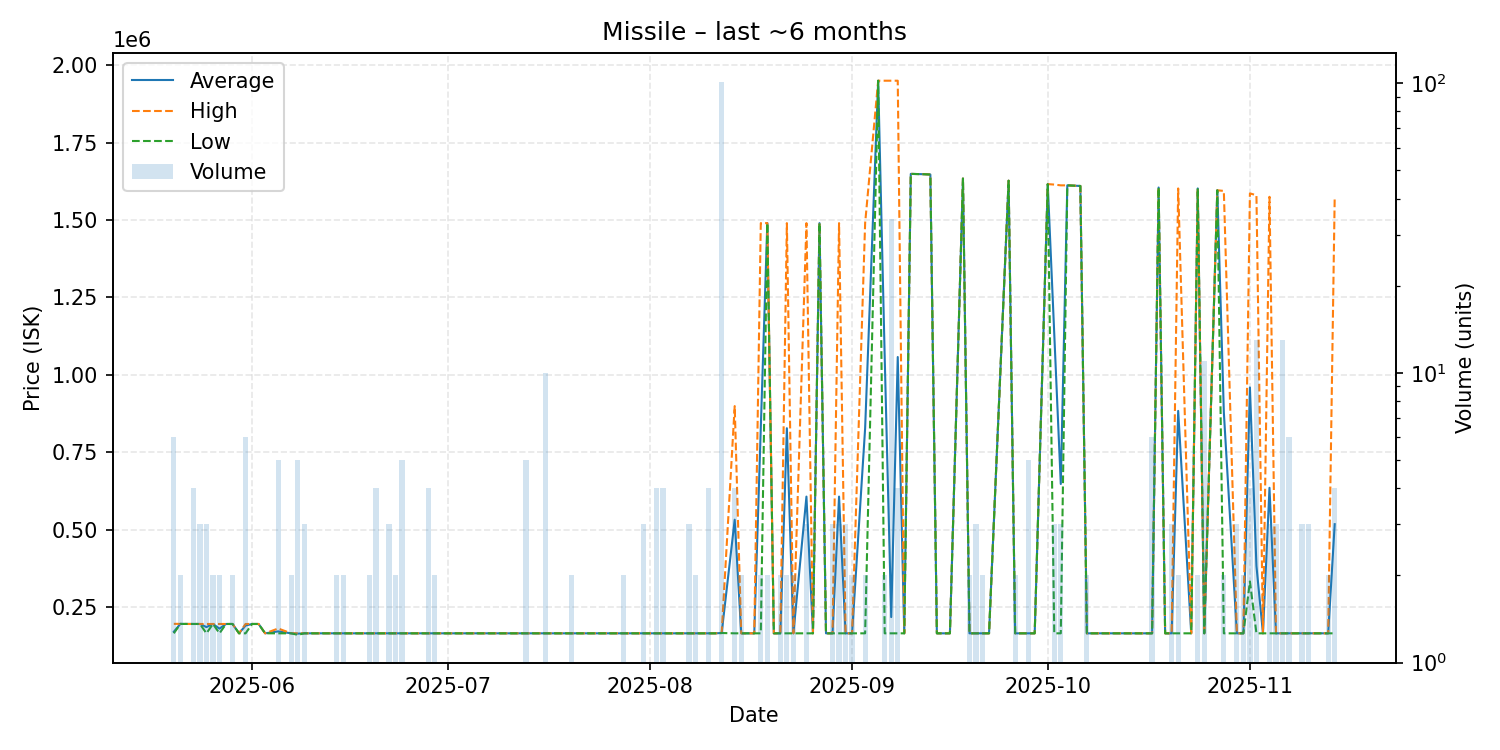

The file beside this chart, header and first rows:
date, average, highest, lowest, order_count, volume
2025-05-20, 170100, 195600, 165000, 6, 6
2025-05-21, 195450, 195600, 195300, 2, 2
2025-05-22, 195200, 195200, 195200, 1, 1
2025-05-23, 195200, 195200, 195200, 2, 4
2025-05-24, 195200, 195200, 195200, 3, 3
2025-05-25, 185133, 195200, 165000, 3, 3
2025-05-26, 195200, 195200, 195200, 2, 2
2025-05-27, 180100, 195200, 165000, 2, 2
2025-05-28, 195200, 195200, 195200, 1, 1
2025-05-29, 195200, 195200, 195200, 2, 2
2025-05-30, 165000, 165000, 165000, 1, 1
2025-05-31, 190167, 195200, 165000, 6, 6
2025-06-01, 195200, 195200, 195200, 1, 1
2025-06-02, 195200, 195200, 195200, 1, 1
2025-06-03, 165000, 165000, 165000, 1, 1
2025-06-05, 171240, 180600, 165000, 4, 5
2025-06-07, 165000, 165000, 165000, 2, 2
2025-06-08, 164000, 165000, 160000, 5, 5
2025-06-09, 165000, 165000, 165000, 3, 3
2025-06-10, 165000, 165000, 165000, 1, 1
2025-06-11, 165000, 165000, 165000, 1, 1
2025-06-12, 165000, 165000, 165000, 1, 1
2025-06-14, 165000, 165000, 165000, 2, 2
2025-06-15, 165000, 165000, 165000, 2, 2
2025-06-16, 165000, 165000, 165000, 1, 1
2025-06-17, 165000, 165000, 165000, 1, 1
2025-06-19, 165000, 165000, 165000, 2, 2
2025-06-20, 165000, 165000, 165000, 4, 4
2025-06-22, 165000, 165000, 165000, 3, 3
2025-06-23, 165000, 165000, 165000, 1, 2
2025-06-24, 165000, 165000, 165000, 2, 5
2025-06-28, 165000, 165000, 165000, 2, 4
2025-06-29, 165000, 165000, 165000, 2, 2
2025-07-01, 165000, 165000, 165000, 1, 1
2025-07-03, 164900, 164900, 164900, 1, 1
2025-07-06, 165000, 165000, 165000, 1, 1
2025-07-07, 165000, 165000, 165000, 1, 1
2025-07-09, 165000, 165000, 165000, 1, 1
2025-07-12, 165000, 165000, 165000, 1, 1
2025-07-13, 165000, 165000, 165000, 5, 5
2025-07-14, 165000, 165000, 165000, 1, 1
2025-07-16, 165000, 165000, 165000, 1, 10
2025-07-20, 165000, 165000, 165000, 2, 2
2025-07-21, 165000, 165000, 165000, 1, 1
2025-07-23, 165000, 165000, 165000, 1, 1
2025-07-27, 165000, 165000, 165000, 1, 1
2025-07-28, 165000, 165000, 165000, 2, 2
2025-07-29, 165000, 165000, 165000, 1, 1
2025-07-31, 165000, 165000, 165000, 3, 3
2025-08-01, 165000, 165000, 165000, 1, 1
2025-08-02, 165000, 165000, 165000, 4, 4
2025-08-03, 165000, 165000, 165000, 4, 4
2025-08-04, 165000, 165000, 165000, 1, 1
2025-08-06, 165000, 165000, 165000, 1, 1
2025-08-07, 165000, 165000, 165000, 3, 3
2025-08-08, 165000, 165000, 165000, 1, 2
2025-08-10, 165000, 165000, 165000, 2, 4
2025-08-11, 165000, 165000, 165000, 1, 1
2025-08-12, 166000, 166000, 166000, 4, 101
2025-08-14, 532000, 899000, 165000, 4, 4
... 69 more rows
